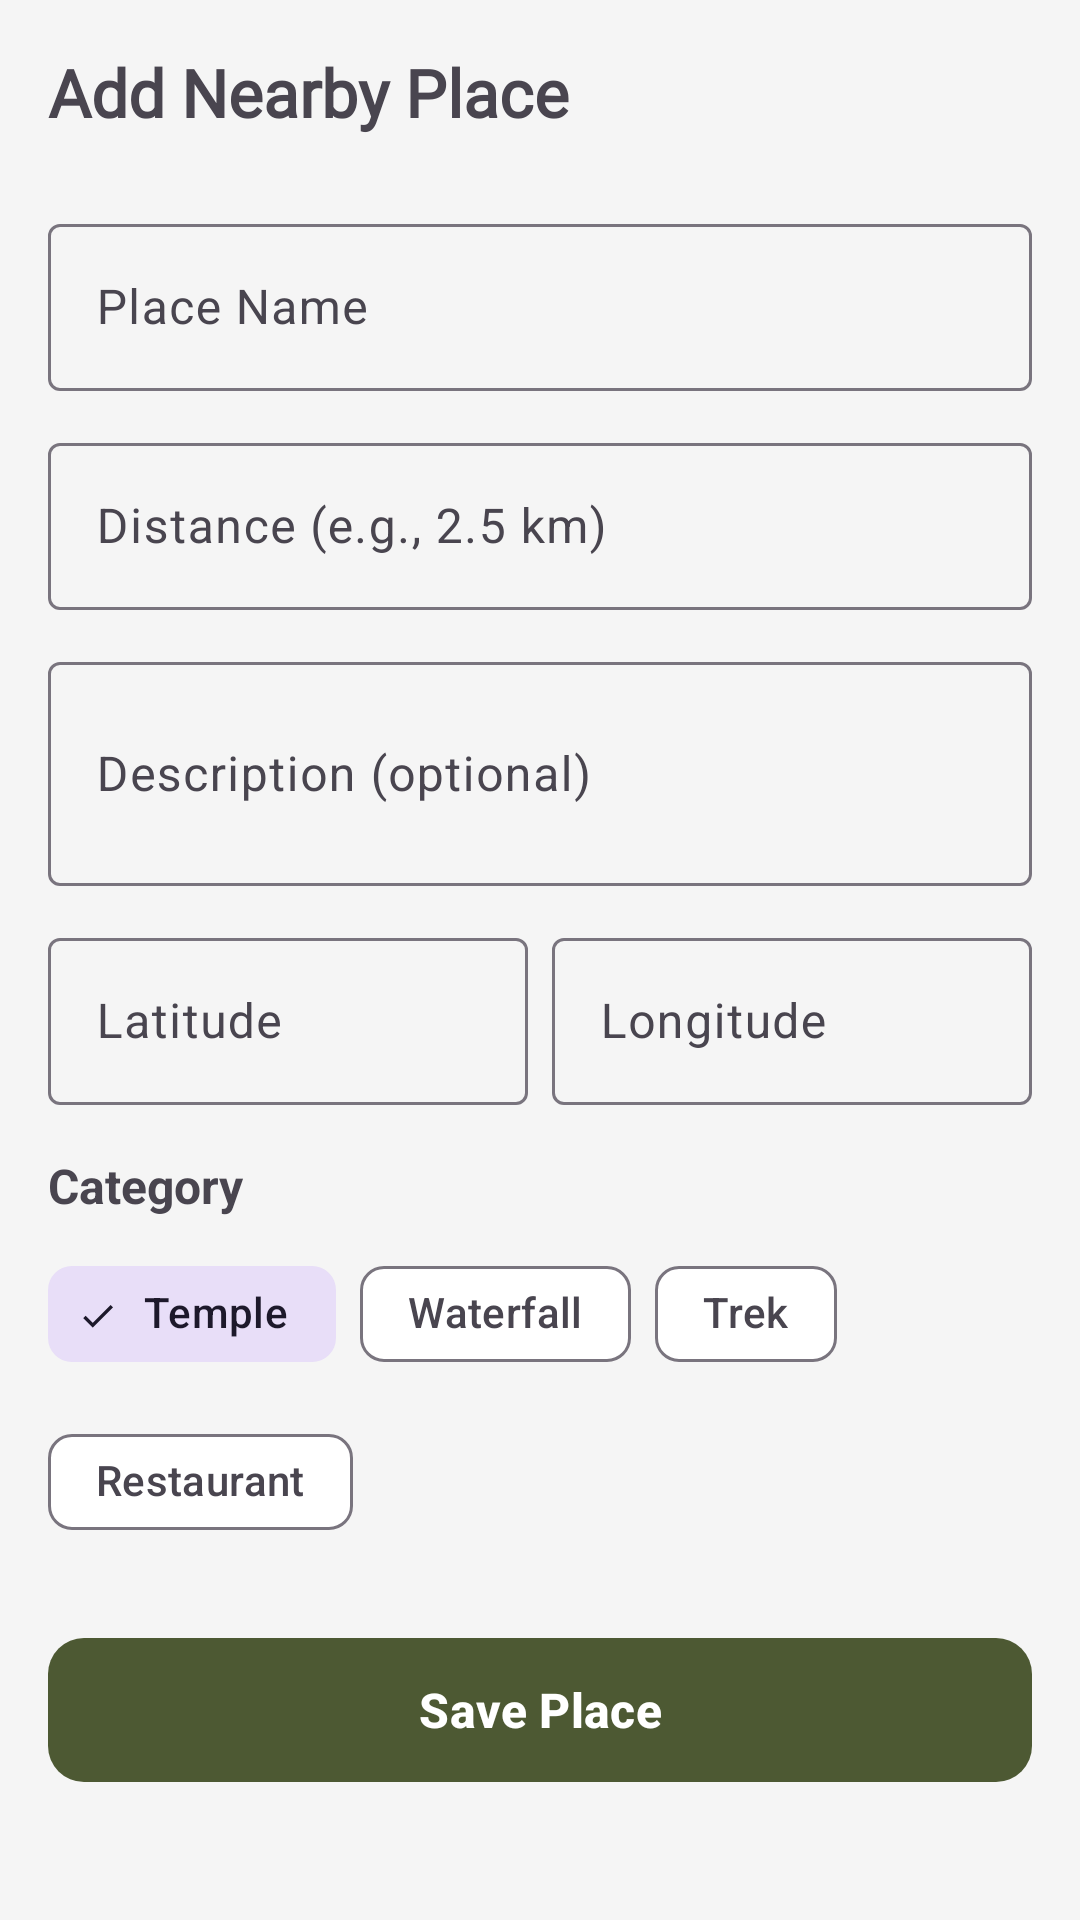

Write the Android layout XML for this screen, with the resource values it uses.
<!-- AndroidManifest.xml: application theme Theme.NammaHomeStay -->
<!-- res/layout/fragment_add_guide_place.xml -->
<?xml version="1.0" encoding="utf-8"?>
<androidx.constraintlayout.widget.ConstraintLayout xmlns:android="http://schemas.android.com/apk/res/android"
    xmlns:app="http://schemas.android.com/apk/res-auto"
    android:layout_width="match_parent"
    android:layout_height="match_parent"
    android:background="@color/background"
    android:padding="16dp">

    <TextView
        android:id="@+id/tvTitle"
        android:layout_width="0dp"
        android:layout_height="wrap_content"
        android:text="Add Nearby Place"
        android:textSize="22sp"
        android:textStyle="bold"
        android:fontFamily="@font/poppins_bold"
        app:layout_constraintEnd_toEndOf="parent"
        app:layout_constraintStart_toStartOf="parent"
        app:layout_constraintTop_toTopOf="parent" />

    <com.google.android.material.textfield.TextInputLayout
        android:id="@+id/tilName"
        style="@style/Widget.Material3.TextInputLayout.OutlinedBox"
        android:layout_width="0dp"
        android:layout_height="wrap_content"
        android:hint="Place Name"
        android:layout_marginTop="24dp"
        app:layout_constraintEnd_toEndOf="parent"
        app:layout_constraintStart_toStartOf="parent"
        app:layout_constraintTop_toBottomOf="@+id/tvTitle">
        <com.google.android.material.textfield.TextInputEditText
            android:id="@+id/etName"
            android:layout_width="match_parent"
            android:layout_height="wrap_content" />
    </com.google.android.material.textfield.TextInputLayout>

    <com.google.android.material.textfield.TextInputLayout
        android:id="@+id/tilDistance"
        style="@style/Widget.Material3.TextInputLayout.OutlinedBox"
        android:layout_width="0dp"
        android:layout_height="wrap_content"
        android:hint="Distance (e.g., 2.5 km)"
        android:layout_marginTop="12dp"
        app:layout_constraintEnd_toEndOf="parent"
        app:layout_constraintStart_toStartOf="parent"
        app:layout_constraintTop_toBottomOf="@+id/tilName">
        <com.google.android.material.textfield.TextInputEditText
            android:id="@+id/etDistance"
            android:layout_width="match_parent"
            android:layout_height="wrap_content" />
    </com.google.android.material.textfield.TextInputLayout>

    <com.google.android.material.textfield.TextInputLayout
        android:id="@+id/tilDescription"
        style="@style/Widget.Material3.TextInputLayout.OutlinedBox"
        android:layout_width="0dp"
        android:layout_height="wrap_content"
        android:hint="Description (optional)"
        android:layout_marginTop="12dp"
        app:layout_constraintEnd_toEndOf="parent"
        app:layout_constraintStart_toStartOf="parent"
        app:layout_constraintTop_toBottomOf="@+id/tilDistance">
        <com.google.android.material.textfield.TextInputEditText
            android:id="@+id/etDescription"
            android:layout_width="match_parent"
            android:layout_height="wrap_content"
            android:minLines="2"
            android:inputType="textMultiLine" />
    </com.google.android.material.textfield.TextInputLayout>

    <LinearLayout
        android:id="@+id/layoutLatLng"
        android:layout_width="0dp"
        android:layout_height="wrap_content"
        android:orientation="horizontal"
        android:layout_marginTop="12dp"
        app:layout_constraintEnd_toEndOf="parent"
        app:layout_constraintStart_toStartOf="parent"
        app:layout_constraintTop_toBottomOf="@+id/tilDescription">

        <com.google.android.material.textfield.TextInputLayout
            android:id="@+id/tilLatitude"
            style="@style/Widget.Material3.TextInputLayout.OutlinedBox"
            android:layout_width="0dp"
            android:layout_height="wrap_content"
            android:layout_weight="1"
            android:hint="Latitude"
            android:layout_marginEnd="4dp">
            <com.google.android.material.textfield.TextInputEditText
                android:id="@+id/etLatitude"
                android:layout_width="match_parent"
                android:layout_height="wrap_content"
                android:inputType="numberDecimal" />
        </com.google.android.material.textfield.TextInputLayout>

        <com.google.android.material.textfield.TextInputLayout
            android:id="@+id/tilLongitude"
            style="@style/Widget.Material3.TextInputLayout.OutlinedBox"
            android:layout_width="0dp"
            android:layout_height="wrap_content"
            android:layout_weight="1"
            android:hint="Longitude"
            android:layout_marginStart="4dp">
            <com.google.android.material.textfield.TextInputEditText
                android:id="@+id/etLongitude"
                android:layout_width="match_parent"
                android:layout_height="wrap_content"
                android:inputType="numberDecimal" />
        </com.google.android.material.textfield.TextInputLayout>
    </LinearLayout>

    <TextView
        android:id="@+id/tvCategoryLabel"
        android:layout_width="0dp"
        android:layout_height="wrap_content"
        android:text="Category"
        android:textSize="16sp"
        android:textStyle="bold"
        android:layout_marginTop="16dp"
        app:layout_constraintEnd_toEndOf="parent"
        app:layout_constraintStart_toStartOf="parent"
        app:layout_constraintTop_toBottomOf="@+id/layoutLatLng" />

    <com.google.android.material.chip.ChipGroup
        android:id="@+id/toggleCategory"
        android:layout_width="0dp"
        android:layout_height="wrap_content"
        android:layout_marginTop="8dp"
        app:singleSelection="true"
        app:selectionRequired="true"
        app:layout_constraintEnd_toEndOf="parent"
        app:layout_constraintStart_toStartOf="parent"
        app:layout_constraintTop_toBottomOf="@+id/tvCategoryLabel">

        <com.google.android.material.chip.Chip
            android:id="@+id/chipTemple"
            style="@style/Widget.Material3.Chip.Filter"
            android:layout_width="wrap_content"
            android:layout_height="wrap_content"
            android:text="Temple"
            android:checked="true" />
        <com.google.android.material.chip.Chip
            android:id="@+id/chipWaterfall"
            style="@style/Widget.Material3.Chip.Filter"
            android:layout_width="wrap_content"
            android:layout_height="wrap_content"
            android:text="Waterfall" />
        <com.google.android.material.chip.Chip
            android:id="@+id/chipTrek"
            style="@style/Widget.Material3.Chip.Filter"
            android:layout_width="wrap_content"
            android:layout_height="wrap_content"
            android:text="Trek" />
        <com.google.android.material.chip.Chip
            android:id="@+id/chipRestaurant"
            style="@style/Widget.Material3.Chip.Filter"
            android:layout_width="wrap_content"
            android:layout_height="wrap_content"
            android:text="Restaurant" />
    </com.google.android.material.chip.ChipGroup>

    <com.google.android.material.button.MaterialButton
        android:id="@+id/btnSave"
        android:layout_width="0dp"
        android:layout_height="56dp"
        android:text="Save Place"
        android:textSize="16sp"
        android:textStyle="bold"
        android:layout_marginTop="24dp"
        app:cornerRadius="12dp"
        app:layout_constraintEnd_toEndOf="parent"
        app:layout_constraintStart_toStartOf="parent"
        app:layout_constraintTop_toBottomOf="@+id/toggleCategory" />

    <ProgressBar
        android:id="@+id/progressBar"
        android:layout_width="32dp"
        android:layout_height="32dp"
        android:visibility="gone"
        android:layout_marginTop="16dp"
        app:layout_constraintEnd_toEndOf="parent"
        app:layout_constraintStart_toStartOf="parent"
        app:layout_constraintTop_toBottomOf="@+id/btnSave" />

</androidx.constraintlayout.widget.ConstraintLayout>
<!-- resources referenced by this layout -->
<resources>
  <color name="background">#F5F5F5</color>
  <style name="Theme.NammaHomeStay" parent="Theme.Material3.Light.NoActionBar">
          <item name="colorPrimary">@color/brand_green</item>
          <item name="colorPrimaryDark">@color/brand_green</item>
          <item name="colorPrimaryVariant">@color/brand_green</item>
          <item name="colorOnPrimary">@color/brand_white</item>
          <item name="colorSecondary">@color/brand_brown</item>
          <item name="colorSecondaryVariant">@color/brand_brown</item>
          <item name="colorOnSecondary">@color/brand_white</item>
          <item name="android:colorBackground">@color/brand_cream</item>
          <item name="colorSurface">@color/brand_white</item>
          <item name="colorOnSurface">@color/text_primary</item>
          <item name="android:statusBarColor">@color/brand_green</item>
          <item name="android:navigationBarColor">@color/brand_cream</item>
          <item name="materialButtonStyle">@style/Widget.Material3.Button</item>
      </style>
  <color name="brand_green">#4D5933</color>
  <color name="brand_white">#FFFFFF</color>
  <color name="brand_brown">#6D4C41</color>
  <color name="brand_cream">#C5C6A8</color>
  <color name="text_primary">#1C1B1F</color>
</resources>
